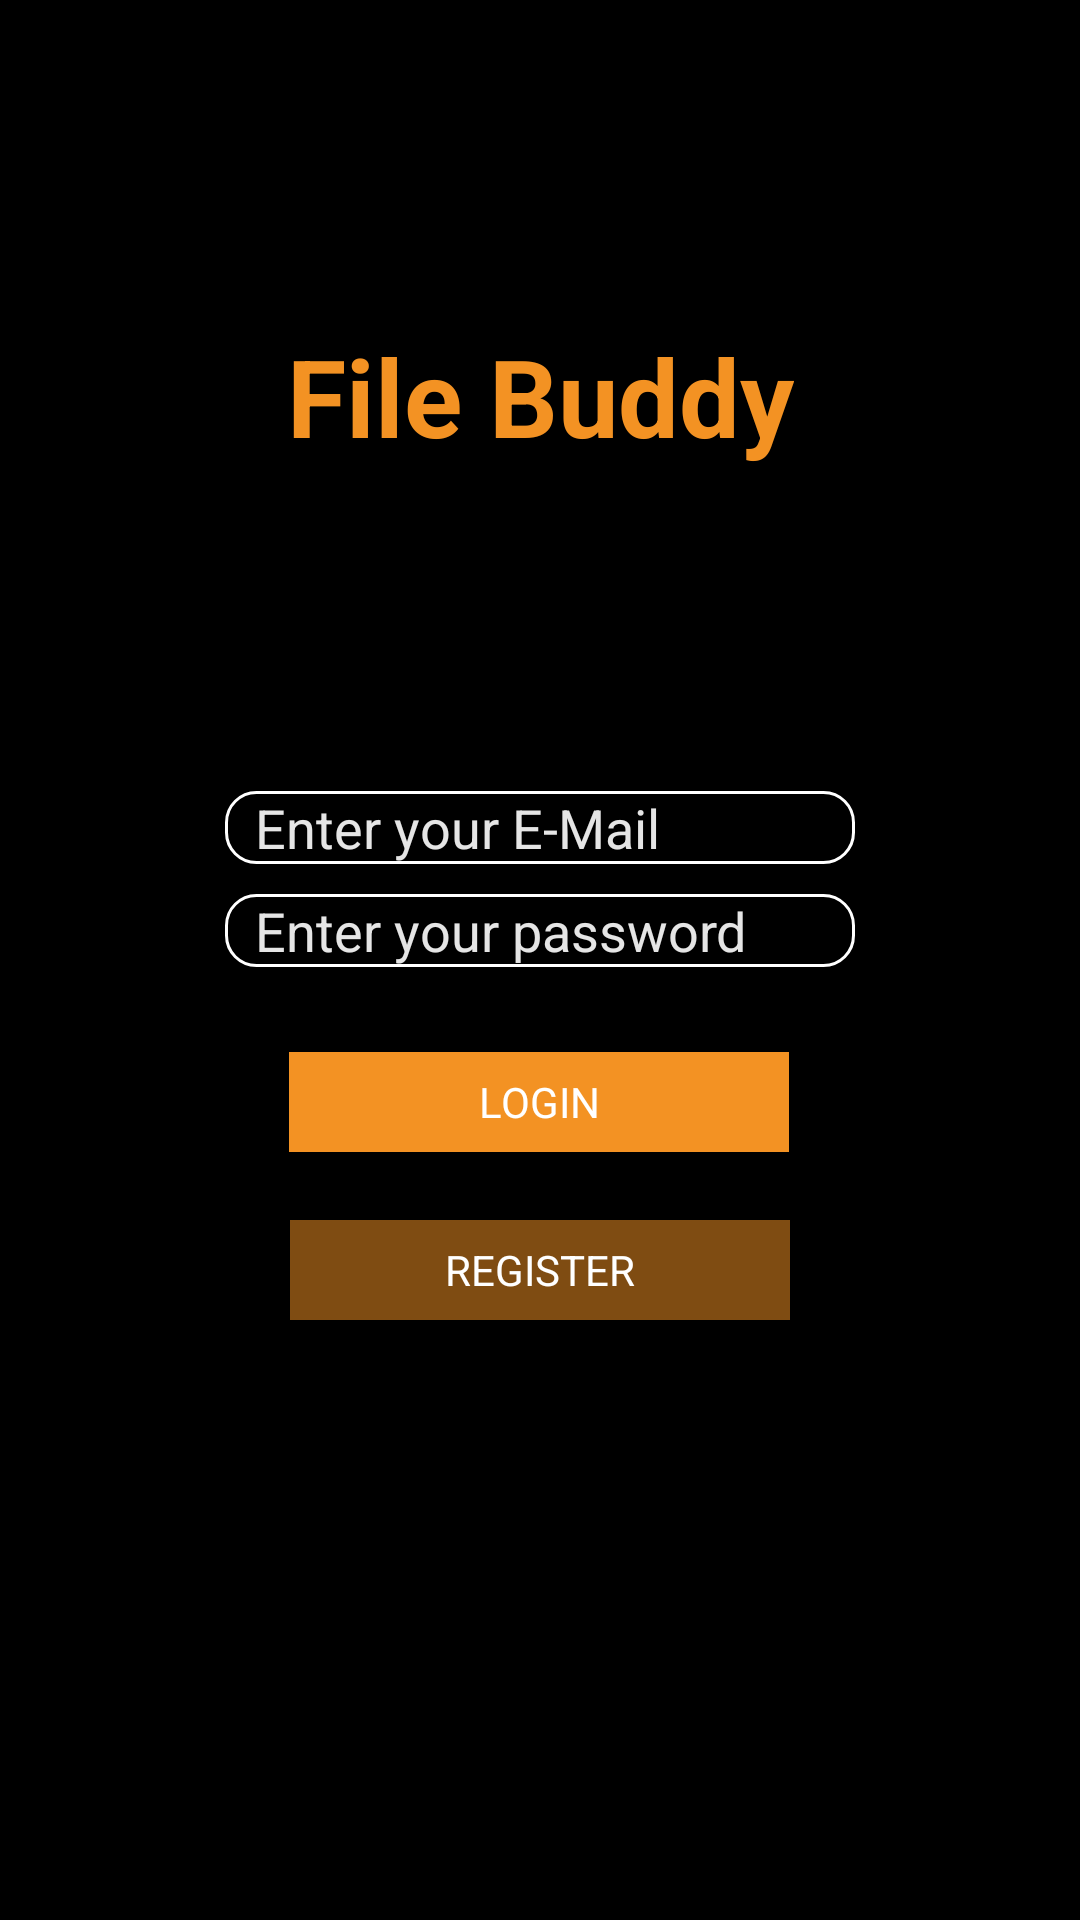

The Android layout XML behind this screen, and the referenced resources:
<!-- AndroidManifest.xml: application theme AppTheme -->
<!-- res/layout/activity_main.xml -->
<?xml version="1.0" encoding="utf-8"?>
<androidx.constraintlayout.widget.ConstraintLayout xmlns:android="http://schemas.android.com/apk/res/android"
    xmlns:app="http://schemas.android.com/apk/res-auto"
    xmlns:tools="http://schemas.android.com/tools"
    android:layout_width="match_parent"
    android:layout_height="match_parent">
    

    <EditText
        android:id="@+id/inputEmail"
        android:layout_width="wrap_content"
        android:layout_height="wrap_content"
        android:autofillHints="@string/email"
        android:ems="10"
        android:hint="@string/email"
        android:inputType="textEmailAddress"
        android:paddingRight="5dp"
        app:layout_constraintBottom_toBottomOf="parent"
        app:layout_constraintEnd_toEndOf="parent"
        app:layout_constraintStart_toStartOf="parent"
        app:layout_constraintTop_toTopOf="parent"
        app:layout_constraintVertical_bias="0.428" />

    <EditText
        android:id="@+id/inputPassword"
        android:layout_width="wrap_content"
        android:layout_height="wrap_content"
        android:autofillHints="@string/password"
        android:ems="10"
        android:hint="@string/password"
        android:inputType="textPassword"
        app:layout_constraintBottom_toTopOf="@+id/btnLogin"
        app:layout_constraintEnd_toEndOf="parent"
        app:layout_constraintStart_toStartOf="parent"
        app:layout_constraintTop_toBottomOf="@+id/inputEmail"
        app:layout_constraintVertical_bias="0.26" />

    <Button
        android:id="@+id/btnLogin"
        android:layout_width="wrap_content"
        android:layout_height="wrap_content"
        android:layout_marginBottom="16dp"
        android:background="@color/colorPrimary"
        android:text="@string/login"
        app:layout_constraintBottom_toTopOf="@+id/btnRegister"
        app:layout_constraintEnd_toEndOf="parent"
        app:layout_constraintHorizontal_bias="0.498"
        app:layout_constraintStart_toStartOf="parent"
        app:layout_constraintTop_toBottomOf="@+id/inputEmail"
        app:layout_constraintVertical_bias="0.902" />

    <Button
        android:id="@+id/btnRegister"
        android:layout_width="wrap_content"
        android:layout_height="wrap_content"
        android:layout_marginBottom="200dp"
        android:background="@color/colorPrimaryDark"
        android:text="@string/register"
        android:textAllCaps="false"
        app:layout_constraintBottom_toBottomOf="parent"
        app:layout_constraintEnd_toEndOf="parent"
        app:layout_constraintStart_toStartOf="parent" />

    <TextView
        android:id="@+id/lblTitle"
        android:layout_width="wrap_content"
        android:layout_height="wrap_content"
        android:text="@string/app_title"
        android:textColor="@color/colorPrimary"
        android:textSize="36sp"
        android:textStyle="bold"
        app:layout_constraintBottom_toTopOf="@+id/inputEmail"
        app:layout_constraintEnd_toEndOf="parent"
        app:layout_constraintStart_toStartOf="parent"
        app:layout_constraintTop_toTopOf="parent" />


</androidx.constraintlayout.widget.ConstraintLayout>
<!-- resources referenced by this layout -->
<resources>
  <color name="colorPrimary">#F39223</color>
  <color name="colorPrimaryDark">#7F4C12</color>
  <string name="app_title">File Buddy</string>
  <string name="email">Enter your E-Mail</string>
  <string name="login">LOGIN</string>
  <string name="password">Enter your password</string>
  <string name="register">REGISTER</string>
  <style name="AppTheme" parent="Theme.AppCompat.Light.NoActionBar">
          
          <item name="android:windowBackground">@color/colorBackground</item>
  
          
          <item name="editTextStyle">@style/EditTextStyleDefault</item>
  
          
          <item name="android:textViewStyle">@style/TextViewStyleDefault</item>
  
          
          <item name="android:buttonStyle">@style/ButtonStyleDefault</item>
      </style>
  <color name="colorBackground">#000000</color>
  <style name="EditTextStyleDefault" parent="android:Widget.EditText">
          <item name="android:background">@drawable/edit_box</item>
          <item name="android:textColor">@color/colorText</item>
          <item name="android:textColorHint">@color/colorTextDark</item>
          <item name="android:paddingLeft">10dp</item>
      </style>
  <style name="TextViewStyleDefault" parent="android:Widget.TextView">
          <item name="android:textColor">@color/colorText</item>
      </style>
  <style name="ButtonStyleDefault" parent="android:Widget.Button">
          <item name="android:textColor">@color/colorText</item>
          <item name="android:width">500px</item>
          <item name="android:height">100px</item>
      </style>
  <!-- drawable edit_box (drawable) -->
  <?xml version="1.0" encoding="utf-8"?>
  <shape xmlns:android="http://schemas.android.com/apk/res/android">
      <solid android:color="@color/colorBackground"/>
      <stroke
          android:width="1dp"
          android:color="@color/colorText"/>
      <corners
          android:radius="10dp"/>
  </shape>
  <color name="colorText">#FFFFFF </color>
  <color name="colorTextDark">#E5E5E5</color>
</resources>
